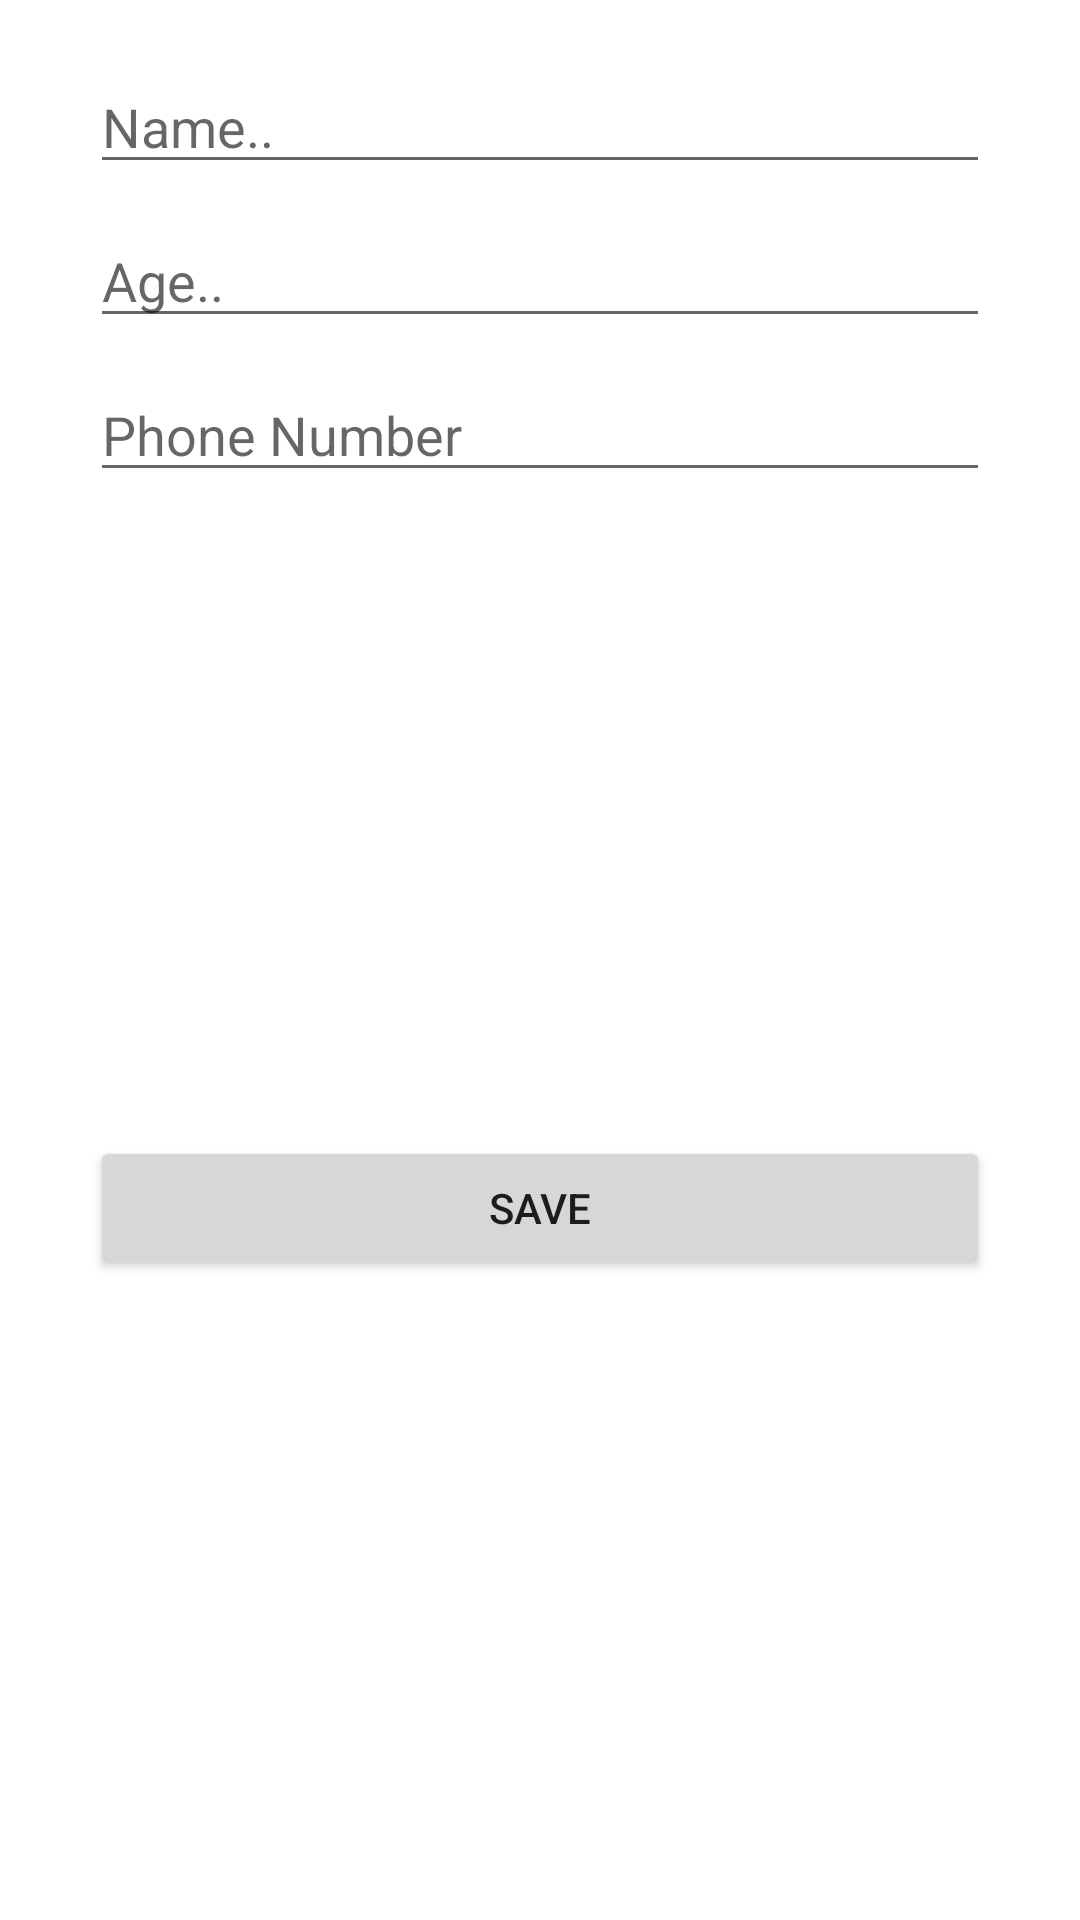

Reconstruct the res/layout file that produces this screen, plus the resources it refers to.
<!-- AndroidManifest.xml: application theme Theme.SQLPractices -->
<!-- res/layout/student_dialog.xml -->
<?xml version="1.0" encoding="utf-8"?>
<androidx.constraintlayout.widget.ConstraintLayout xmlns:android="http://schemas.android.com/apk/res/android"
    xmlns:app="http://schemas.android.com/apk/res-auto"
    xmlns:tools="http://schemas.android.com/tools"
    android:layout_width="match_parent"
    android:padding="10dp"
    android:layout_height="wrap_content">

    <EditText
        android:id="@+id/name_dialog_et"
        android:layout_width="match_parent"
        android:layout_height="wrap_content"
        android:layout_marginStart="20dp"
        android:layout_marginTop="10dp"
        android:layout_marginEnd="20dp"
        android:ems="10"
        android:hint="Name.."
        android:inputType="textPersonName"
        app:layout_constraintEnd_toEndOf="parent"
        app:layout_constraintStart_toStartOf="parent"
        app:layout_constraintTop_toTopOf="parent" />

    <EditText
        android:id="@+id/age_dialog_et"
        android:layout_width="match_parent"
        android:layout_height="wrap_content"
        android:layout_marginStart="20dp"
        android:layout_marginTop="10dp"
        android:layout_marginEnd="20dp"
        android:ems="10"
        android:hint="Age.."
        android:inputType="textPersonName"
        app:layout_constraintEnd_toEndOf="@+id/name_dialog_et"
        app:layout_constraintStart_toStartOf="@+id/name_dialog_et"
        app:layout_constraintTop_toBottomOf="@+id/name_dialog_et" />

    <EditText
        android:id="@+id/phone_number_dialog_et"
        android:layout_width="match_parent"
        android:layout_height="wrap_content"
        android:layout_marginStart="20dp"
        android:layout_marginTop="10dp"
        android:layout_marginEnd="20dp"
        android:layout_marginBottom="10dp"
        android:ems="10"
        android:hint="Phone Number"
        android:inputType="textPersonName"
        app:layout_constraintEnd_toEndOf="@+id/age_dialog_et"
        app:layout_constraintStart_toStartOf="@+id/age_dialog_et"
        app:layout_constraintTop_toBottomOf="@+id/age_dialog_et" />

    <Button
        android:id="@+id/save_button"
        android:layout_width="match_parent"
        android:layout_height="wrap_content"
        android:layout_marginStart="20dp"
        android:layout_marginTop="15dp"
        android:layout_marginEnd="20dp"
        android:layout_marginBottom="4dp"
        android:text="SAVE"
        app:layout_constraintBottom_toBottomOf="parent"
        app:layout_constraintEnd_toEndOf="@+id/phone_number_dialog_et"
        app:layout_constraintStart_toStartOf="@+id/phone_number_dialog_et"
        app:layout_constraintTop_toBottomOf="@+id/phone_number_dialog_et" />
</androidx.constraintlayout.widget.ConstraintLayout>
<!-- resources referenced by this layout -->
<resources>
  <style name="Theme.SQLPractices" parent="Theme.MaterialComponents.DayNight.DarkActionBar">
          
          <item name="colorPrimary">@color/purple_500</item>
          <item name="colorPrimaryVariant">@color/purple_700</item>
          <item name="colorOnPrimary">@color/white</item>
          
          <item name="colorSecondary">@color/teal_200</item>
          <item name="colorSecondaryVariant">@color/teal_700</item>
          <item name="colorOnSecondary">@color/black</item>
          
          <item name="android:statusBarColor">?attr/colorPrimaryVariant</item>
          
      </style>
  <!-- not gathered from this repository: default colours our renderer supplied (Android Studio template values) -->
  <color name="purple_500">#FF6200EE</color>
  <color name="purple_700">#FF3700B3</color>
  <color name="teal_200">#FF03DAC5</color>
  <color name="teal_700">#FF018786</color>
  <color name="black">#FF000000</color>
  <color name="white">#FFFFFFFF</color>
</resources>
